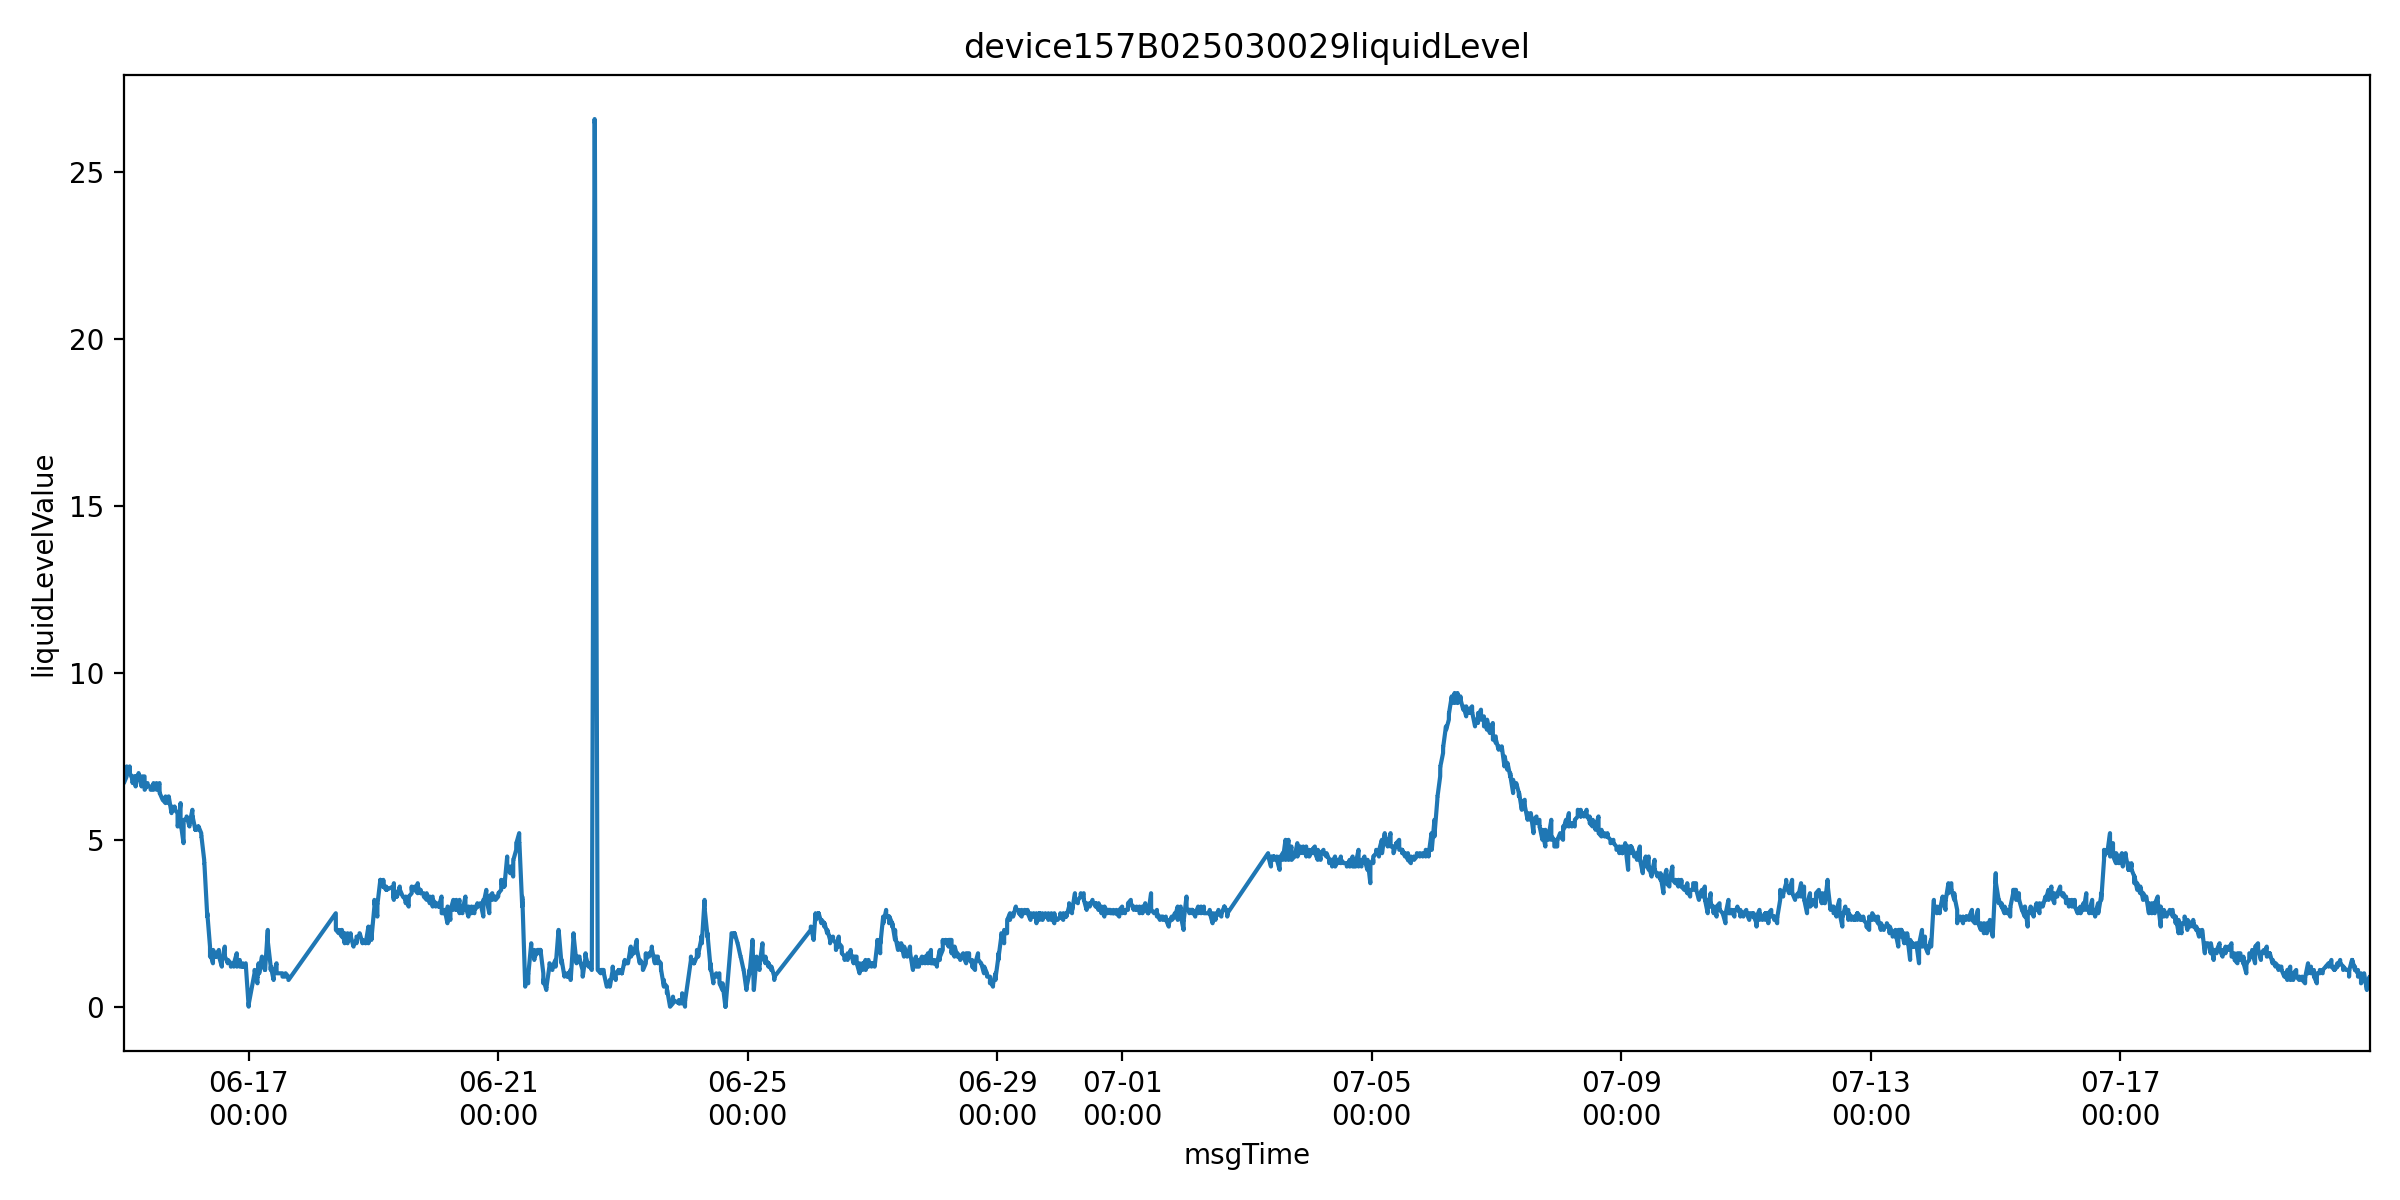

Source data for this figure (header and first rows):
farmName, sectionName, msgTimeStr, farmID, sectionID, liquidLevelValue, msgTime
中联峨桥智慧农业示范基地, 021, 1749945641000, 47035753446400, 65935709358750, 6.7, 2025-06-15 00:00:41
中联峨桥智慧农业示范基地, 021, 1749945701000, 47035753446400, 65935709358750, 6.7, 2025-06-15 00:01:41
中联峨桥智慧农业示范基地, 021, 1749945761000, 47035753446400, 65935709358750, 6.7, 2025-06-15 00:02:41
中联峨桥智慧农业示范基地, 021, 1749949603000, 47035753446400, 65935709358750, 6.9, 2025-06-15 01:06:43
中联峨桥智慧农业示范基地, 021, 1749949605000, 47035753446400, 65935709358750, 6.9, 2025-06-15 01:06:45
中联峨桥智慧农业示范基地, 021, 1749949607000, 47035753446400, 65935709358750, 6.9, 2025-06-15 01:06:47
中联峨桥智慧农业示范基地, 021, 1749949611000, 47035753446400, 65935709358750, 6.9, 2025-06-15 01:06:51
中联峨桥智慧农业示范基地, 021, 1749949616000, 47035753446400, 65935709358750, 6.9, 2025-06-15 01:06:56
中联峨桥智慧农业示范基地, 021, 1749949622000, 47035753446400, 65935709358750, 7.1, 2025-06-15 01:07:02
中联峨桥智慧农业示范基地, 021, 1749949624000, 47035753446400, 65935709358750, 7.1, 2025-06-15 01:07:04
中联峨桥智慧农业示范基地, 021, 1749949627000, 47035753446400, 65935709358750, 7.1, 2025-06-15 01:07:07
中联峨桥智慧农业示范基地, 021, 1749949632000, 47035753446400, 65935709358750, 7.2, 2025-06-15 01:07:12
中联峨桥智慧农业示范基地, 021, 1749949634000, 47035753446400, 65935709358750, 7.2, 2025-06-15 01:07:14
中联峨桥智慧农业示范基地, 021, 1749949637000, 47035753446400, 65935709358750, 7.1, 2025-06-15 01:07:17
中联峨桥智慧农业示范基地, 021, 1749949695000, 47035753446400, 65935709358750, 7.1, 2025-06-15 01:08:15
中联峨桥智慧农业示范基地, 021, 1749949755000, 47035753446400, 65935709358750, 7.1, 2025-06-15 01:09:15
中联峨桥智慧农业示范基地, 021, 1749949815000, 47035753446400, 65935709358750, 7.1, 2025-06-15 01:10:15
中联峨桥智慧农业示范基地, 021, 1749949876000, 47035753446400, 65935709358750, 7.1, 2025-06-15 01:11:16
中联峨桥智慧农业示范基地, 021, 1749953731000, 47035753446400, 65935709358750, 7.0, 2025-06-15 02:15:31
中联峨桥智慧农业示范基地, 021, 1749953734000, 47035753446400, 65935709358750, 7.0, 2025-06-15 02:15:34
中联峨桥智慧农业示范基地, 021, 1749953736000, 47035753446400, 65935709358750, 7.1, 2025-06-15 02:15:36
中联峨桥智慧农业示范基地, 021, 1749953739000, 47035753446400, 65935709358750, 7.1, 2025-06-15 02:15:39
中联峨桥智慧农业示范基地, 021, 1749953745000, 47035753446400, 65935709358750, 7.1, 2025-06-15 02:15:45
中联峨桥智慧农业示范基地, 021, 1749953750000, 47035753446400, 65935709358750, 7.2, 2025-06-15 02:15:50
中联峨桥智慧农业示范基地, 021, 1749953752000, 47035753446400, 65935709358750, 7.2, 2025-06-15 02:15:52
中联峨桥智慧农业示范基地, 021, 1749953756000, 47035753446400, 65935709358750, 7.1, 2025-06-15 02:15:56
中联峨桥智慧农业示范基地, 021, 1749953761000, 47035753446400, 65935709358750, 7.0, 2025-06-15 02:16:01
中联峨桥智慧农业示范基地, 021, 1749953766000, 47035753446400, 65935709358750, 7.0, 2025-06-15 02:16:06
中联峨桥智慧农业示范基地, 021, 1749953794000, 47035753446400, 65935709358750, 7.0, 2025-06-15 02:16:34
中联峨桥智慧农业示范基地, 021, 1749953855000, 47035753446400, 65935709358750, 7.0, 2025-06-15 02:17:35
中联峨桥智慧农业示范基地, 021, 1749953915000, 47035753446400, 65935709358750, 7.0, 2025-06-15 02:18:35
中联峨桥智慧农业示范基地, 021, 1749953975000, 47035753446400, 65935709358750, 7.0, 2025-06-15 02:19:35
中联峨桥智慧农业示范基地, 021, 1749954035000, 47035753446400, 65935709358750, 7.0, 2025-06-15 02:20:35
中联峨桥智慧农业示范基地, 021, 1749957858000, 47035753446400, 65935709358750, 6.8, 2025-06-15 03:24:18
中联峨桥智慧农业示范基地, 021, 1749957861000, 47035753446400, 65935709358750, 6.7, 2025-06-15 03:24:21
中联峨桥智慧农业示范基地, 021, 1749957863000, 47035753446400, 65935709358750, 6.8, 2025-06-15 03:24:23
中联峨桥智慧农业示范基地, 021, 1749957866000, 47035753446400, 65935709358750, 6.8, 2025-06-15 03:24:26
中联峨桥智慧农业示范基地, 021, 1749957872000, 47035753446400, 65935709358750, 6.8, 2025-06-15 03:24:32
中联峨桥智慧农业示范基地, 021, 1749957877000, 47035753446400, 65935709358750, 6.8, 2025-06-15 03:24:37
中联峨桥智慧农业示范基地, 021, 1749957879000, 47035753446400, 65935709358750, 6.8, 2025-06-15 03:24:39
中联峨桥智慧农业示范基地, 021, 1749957882000, 47035753446400, 65935709358750, 6.8, 2025-06-15 03:24:42
中联峨桥智慧农业示范基地, 021, 1749957888000, 47035753446400, 65935709358750, 6.8, 2025-06-15 03:24:48
中联峨桥智慧农业示范基地, 021, 1749957890000, 47035753446400, 65935709358750, 6.9, 2025-06-15 03:24:50
中联峨桥智慧农业示范基地, 021, 1749957893000, 47035753446400, 65935709358750, 6.9, 2025-06-15 03:24:53
中联峨桥智慧农业示范基地, 021, 1749957895000, 47035753446400, 65935709358750, 6.9, 2025-06-15 03:24:55
中联峨桥智慧农业示范基地, 021, 1749957950000, 47035753446400, 65935709358750, 6.9, 2025-06-15 03:25:50
中联峨桥智慧农业示范基地, 021, 1749958010000, 47035753446400, 65935709358750, 6.9, 2025-06-15 03:26:50
中联峨桥智慧农业示范基地, 021, 1749958071000, 47035753446400, 65935709358750, 6.9, 2025-06-15 03:27:51
中联峨桥智慧农业示范基地, 021, 1749958131000, 47035753446400, 65935709358750, 6.9, 2025-06-15 03:28:51
中联峨桥智慧农业示范基地, 021, 1749961986000, 47035753446400, 65935709358750, 6.9, 2025-06-15 04:33:06
中联峨桥智慧农业示范基地, 021, 1749961989000, 47035753446400, 65935709358750, 6.9, 2025-06-15 04:33:09
中联峨桥智慧农业示范基地, 021, 1749961991000, 47035753446400, 65935709358750, 6.9, 2025-06-15 04:33:11
中联峨桥智慧农业示范基地, 021, 1749961994000, 47035753446400, 65935709358750, 6.8, 2025-06-15 04:33:14
中联峨桥智慧农业示范基地, 021, 1749962000000, 47035753446400, 65935709358750, 6.8, 2025-06-15 04:33:20
中联峨桥智慧农业示范基地, 021, 1749962005000, 47035753446400, 65935709358750, 6.7, 2025-06-15 04:33:25
中联峨桥智慧农业示范基地, 021, 1749962007000, 47035753446400, 65935709358750, 6.6, 2025-06-15 04:33:27
中联峨桥智慧农业示范基地, 021, 1749962011000, 47035753446400, 65935709358750, 6.6, 2025-06-15 04:33:31
中联峨桥智慧农业示范基地, 021, 1749962016000, 47035753446400, 65935709358750, 6.8, 2025-06-15 04:33:36
中联峨桥智慧农业示范基地, 021, 1749962021000, 47035753446400, 65935709358750, 6.9, 2025-06-15 04:33:41
中联峨桥智慧农业示范基地, 021, 1749962023000, 47035753446400, 65935709358750, 6.9, 2025-06-15 04:33:43
... 11,265 more rows
